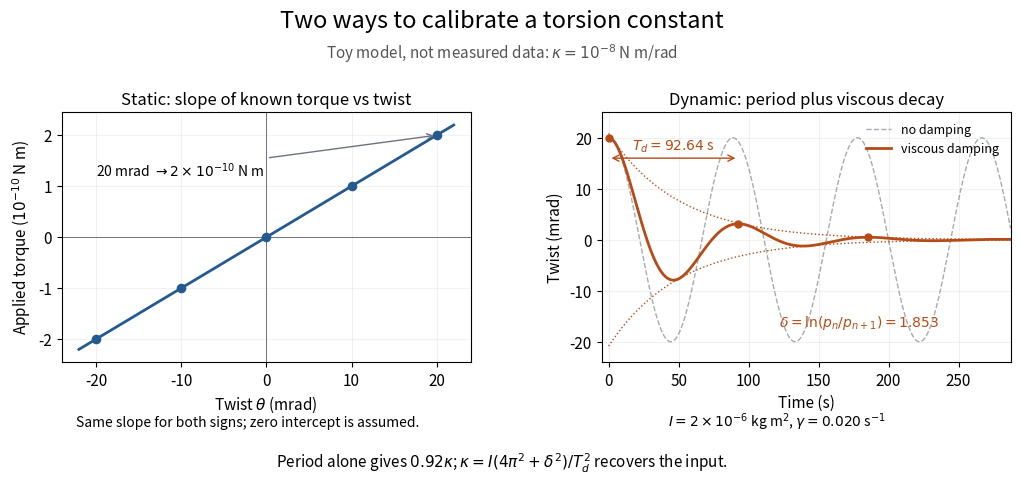

Source code (Python): (Note: this script raises an exception after producing the figure.)
"""Original calculated torsion calibration curves, not measured data.

Tested with Python 3.14.4, matplotlib 3.10.7, numpy 2.3.5.
Run from _media: MPLCONFIGDIR=/tmp/codex-wiki-matplotlib python3 ../torsion-balance-calibration.py
Writes the matching opaque white PNG basename to the current working directory.
"""
from pathlib import Path
import matplotlib
matplotlib.use('Agg')
import matplotlib.pyplot as plt
import numpy as np


def main():
    plt.rcParams.update({'font.size': 11, 'figure.facecolor': 'white', 'axes.facecolor': 'white'})
    kappa, inertia, gamma = 1e-8, 2e-6, .020
    omega0 = np.sqrt(kappa/inertia)
    omegad = np.sqrt(omega0**2-gamma**2)
    period0, periodd = 2*np.pi/omega0, 2*np.pi/omegad
    delta = gamma*periodd
    # Choose phase so t=0 and every integer damped period are true positive maxima.
    phase = -np.arctan(gamma/omegad)
    amplitude = .020/np.cos(phase)
    t = np.linspace(0, 3.1*periodd, 1600)
    theta = amplitude*np.exp(-gamma*t)*np.cos(omegad*t+phase)
    envelope = amplitude*np.exp(-gamma*t)
    fig, axes = plt.subplots(1, 2, figsize=(10.6, 4.9))
    fig.subplots_adjust(left=.085, right=.98, bottom=.25, top=.76, wspace=.32)
    fig.suptitle('Two ways to calibrate a torsion constant', fontsize=17, y=.97)
    fig.text(.5, .87, r'Toy model, not measured data: $\kappa=10^{-8}$ N m/rad', ha='center', color='#555555')
    blue, orange, gray = '#245a91', '#b74b16', '#6b7280'
    ax = axes[0]
    ax.set_title('Static: slope of known torque vs twist', fontsize=12)
    angles = np.linspace(-.022, .022, 100)
    ax.plot(angles*1e3, kappa*angles/1e-10, color=blue, lw=2)
    pts = np.array([-.020, -.010, 0, .010, .020])
    ax.scatter(pts*1e3, kappa*pts/1e-10, color=blue, s=35, zorder=3)
    ax.axhline(0, color=gray, lw=.7)
    ax.axvline(0, color=gray, lw=.7)
    ax.set_xlabel(r'Twist $\theta$ (mrad)')
    ax.set_ylabel(r'Applied torque ($10^{-10}$ N m)')
    ax.set_xlim(-24, 24)
    ax.set_ylim(-2.45, 2.45)
    ax.annotate(r'20 mrad $\to 2\times10^{-10}$ N m', xy=(20, 2), xytext=(-20, 1.2), fontsize=10,
                arrowprops={'arrowstyle': '->', 'color': gray})
    ax.grid(alpha=.17)
    ax = axes[1]
    ax.set_title('Dynamic: period plus viscous decay', fontsize=12)
    ax.plot(t, 20*np.cos(omega0*t), '--', color=gray, alpha=.6, lw=1, label='no damping')
    ax.plot(t, theta*1e3, color=orange, lw=2, label='viscous damping')
    for sign in (-1, 1):
        ax.plot(t, sign*envelope*1e3, ':', color=orange, lw=1)
    peaks_t = np.array([0., periodd, 2*periodd])
    peaks = .020*np.exp(-gamma*peaks_t)
    ax.scatter(peaks_t, peaks*1e3, color=orange, s=25, zorder=4)
    ax.annotate('', xy=(periodd, 16), xytext=(0, 16), arrowprops={'arrowstyle': '<->', 'color': orange})
    ax.text(periodd/2, 17.7, r'$T_d=92.64$ s', ha='center', color=orange, fontsize=10)
    ax.text(122, -17, r'$\delta=\ln(p_n/p_{n+1})=1.853$', fontsize=10, color=orange)
    ax.set_xlabel('Time (s)')
    ax.set_ylabel('Twist (mrad)')
    ax.set_xlim(-5, t[-1])
    ax.set_ylim(-24, 25)
    ax.legend(loc='upper right', fontsize=9, frameon=False)
    ax.grid(alpha=.17)
    fig.text(.26, .12, r'Same slope for both signs; zero intercept is assumed.', ha='center', fontsize=10)
    fig.text(.76, .12, r'$I=2\times10^{-6}$ kg m$^2$, $\gamma=0.020$ s$^{-1}$', ha='center', fontsize=10)
    fig.text(.5, .035, r'Period alone gives $0.92\kappa$; $\kappa=I(4\pi^2+\delta^2)/T_d^2$ recovers the input.', ha='center', fontsize=11)
    fig.savefig(Path(__file__).with_suffix('.png').name, dpi=110, facecolor='white', transparent=False)
    plt.close(fig)
    print(f'T0={period0:.9f} s; Td={periodd:.9f} s; delta={delta:.9f}; naive={inertia*omegad**2:.12g}; corrected={inertia*(omegad**2+gamma**2):.12g}')


if __name__ == '__main__':
    main()
